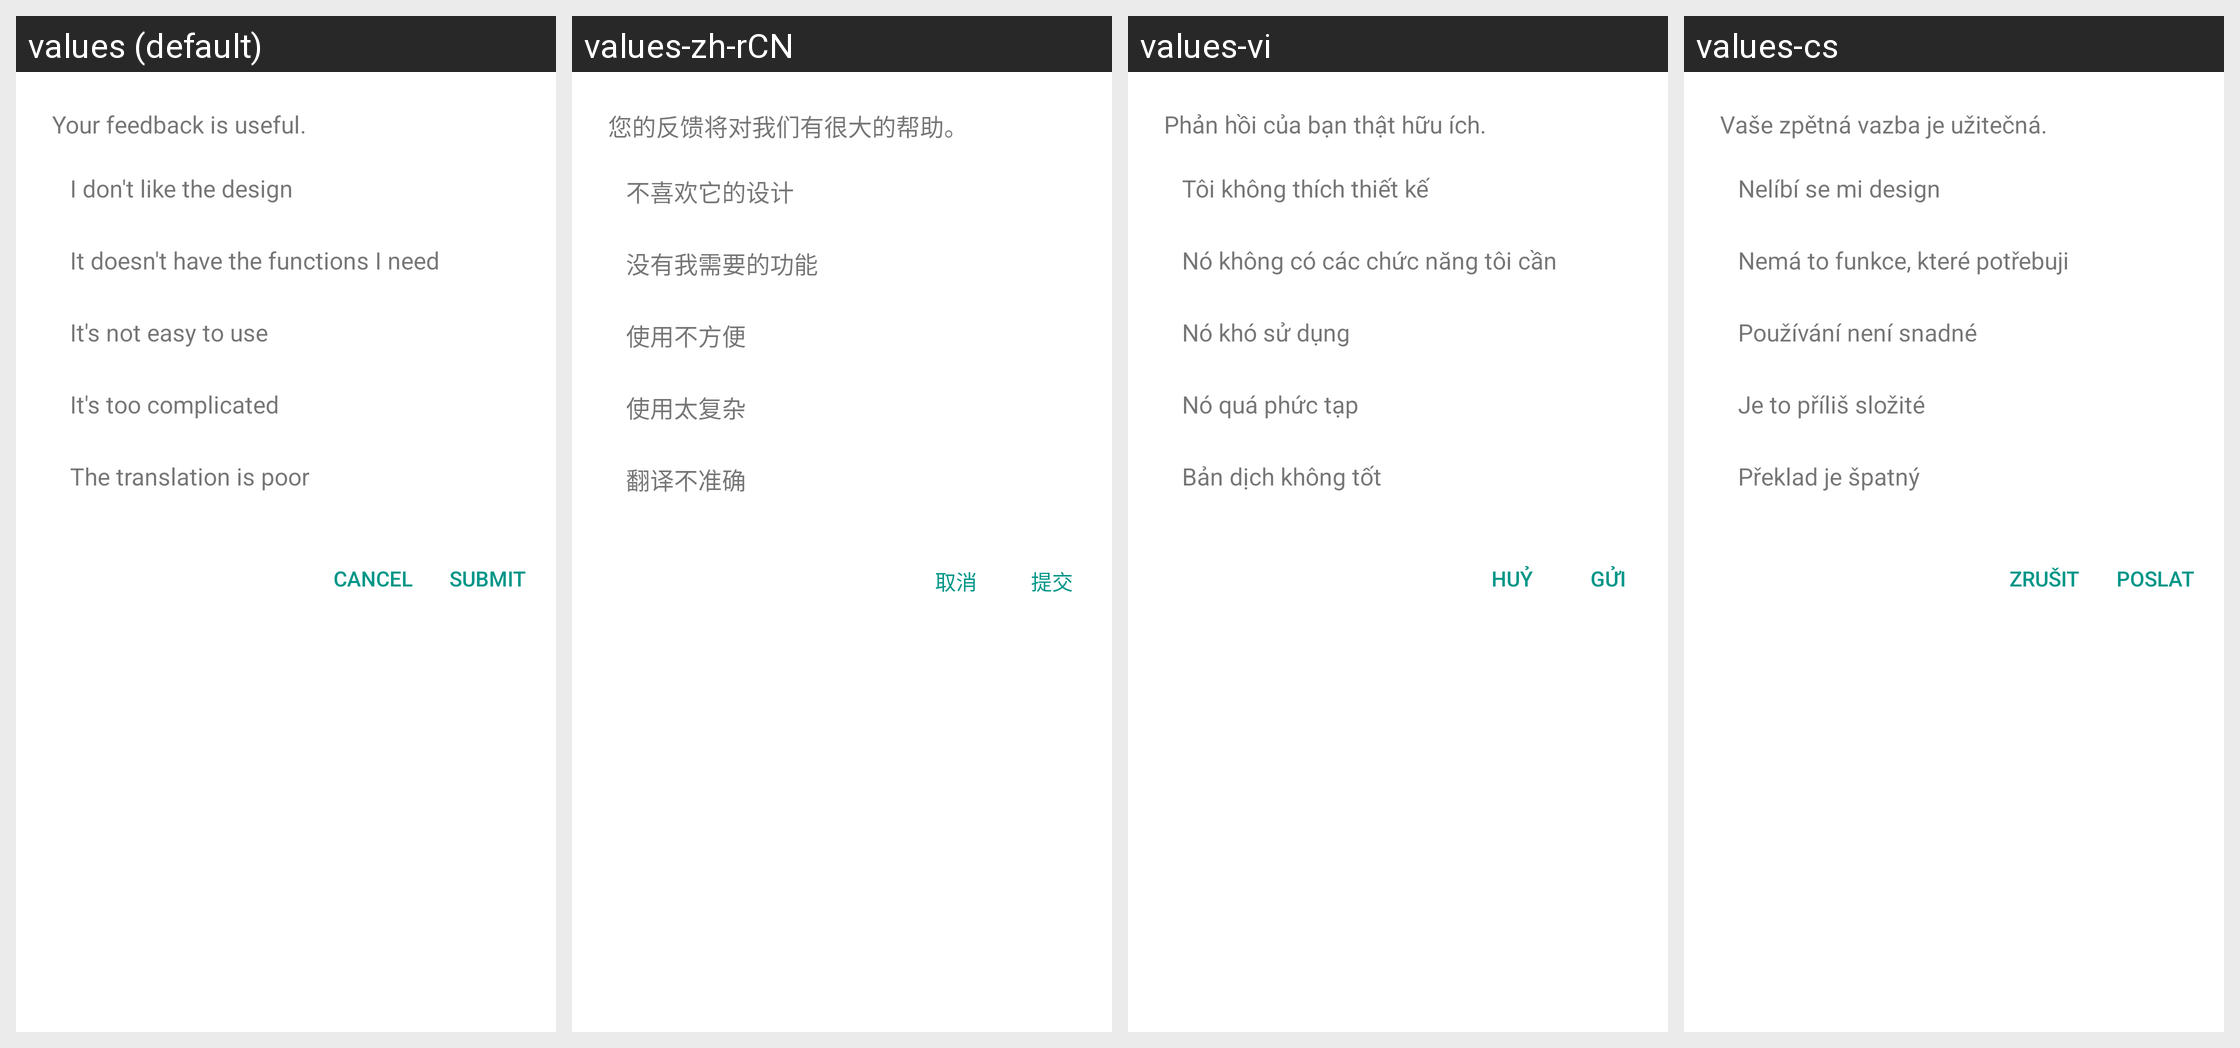

Locale-by-locale string values for the Android screen shown in this grid:
Android screen res/layout/layout00b9.xml rendered under 4 locales, left to right: values (default), values-zh-rCN, values-vi, values-cs. Device: Nexus 5 (rendered at 1080×1920; each locale shown at half size, 540×960, under a caption strip naming it); theme style000f.
Other locales in the repository, not shown: values-af, values-am, values-ar, values-as, values-az, values-be, values-bg, values-bn, values-bs, values-ca, values-da, values-de, values-el, values-en-rCA, values-en-rGB, values-en-rIN, values-en-rXC, values-es, values-es-rGT, values-es-rMX, values-es-rUS, values-et, values-eu, values-fa, values-fi, values-fr, values-fr-rCA, values-gl, values-gu, values-he, values-hi, values-hr, values-hu, values-hy, values-in, values-is, values-it, values-iw, values-ja, values-ka, values-kk, values-km, values-kn, values-kn-rIN, values-ko, values-ky, values-lo, values-lt, values-lv, values-mk, values-ml, values-ml-rIN, values-mn, values-mr, values-ms, values-my, values-nb, values-ne, values-nl, values-or, values-pa, values-pa-rIN, values-pl, values-pt, values-pt-rBR, values-pt-rPT, values-ro, values-ru, values-ru-rRU, values-si, values-sk, values-sl, values-sq, values-sr, values-sv, values-sw, values-ta, values-ta-rIN, values-te, values-te-rIN, values-th, values-tl, values-tr, values-uk, values-ur, values-ur-rIN, values-uz, values-zh, values-zh-rHK, values-zh-rTW, values-zu.
Strings drawn on this screen, with the default value and each locale's value (text and hints the layout hard-codes, and strings that could not be matched under every locale, appear in the picture but are not listed):

string010d
  values: Your feedback is useful.
  values-zh-rCN: 您的反馈将对我们有很大的帮助。
  values-vi: Phản hồi của bạn thật hữu ích.
  values-cs: Vaše zpětná vazba je užitečná.

string0108
  values: I don't like the design
  values-zh-rCN: 不喜欢它的设计
  values-vi: Tôi không thích thiết kế
  values-cs: Nelíbí se mi design

string0109
  values: It doesn't have the functions I need
  values-zh-rCN: 没有我需要的功能
  values-vi: Nó không có các chức năng tôi cần
  values-cs: Nemá to funkce, které potřebuji

string010a
  values: It's not easy to use
  values-zh-rCN: 使用不方便
  values-vi: Nó khó sử dụng
  values-cs: Používání není snadné

string010b
  values: It's too complicated
  values-zh-rCN: 使用太复杂
  values-vi: Nó quá phức tạp
  values-cs: Je to příliš složité

string010c
  values: The translation is poor
  values-zh-rCN: 翻译不准确
  values-vi: Bản dịch không tốt
  values-cs: Překlad je špatný

string0101
  values: Cancel
  values-zh-rCN: 取消
  values-vi: Huỷ
  values-cs: Zrušit

string0105
  values: Submit
  values-zh-rCN: 提交
  values-vi: Gửi
  values-cs: Poslat
